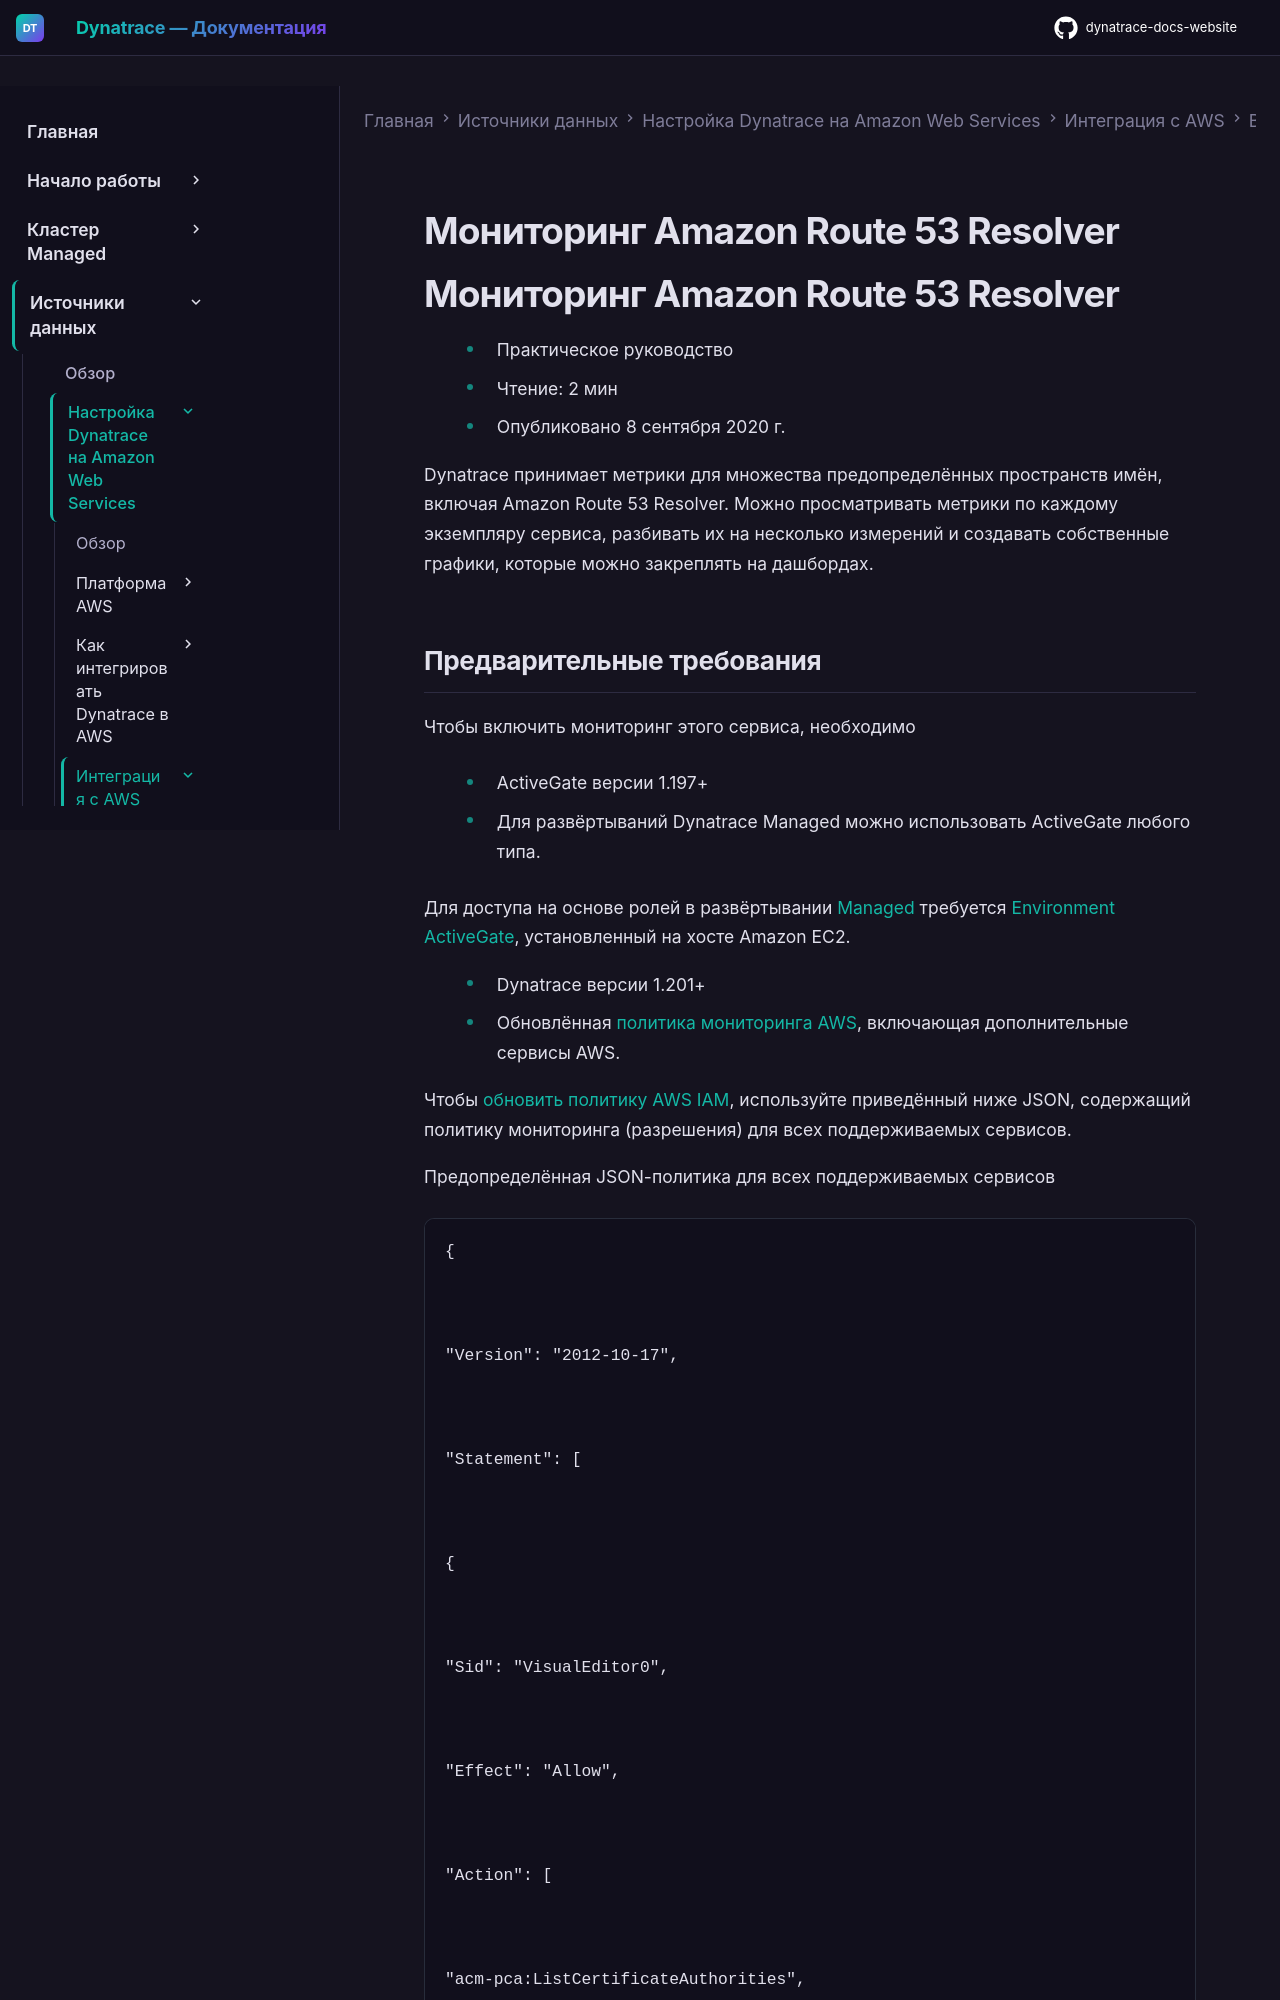

repository: Yerkebulan-Ardabayev/dynatrace-docs-website · page: managed-ru/ingest-from/amazon-web-services/integrate-with-aws/aws-all-services/aws-service-route-53-resolver/index.html · generator: mkdocs

---
title: Мониторинг Amazon Route 53 Resolver
source: https://docs.dynatrace.com/managed/ingest-from/amazon-web-services/integrate-with-aws/aws-all-services/aws-service-route-53-resolver
scraped: 2026-05-12T11:30:33.562466
---

# Мониторинг Amazon Route 53 Resolver

# Мониторинг Amazon Route 53 Resolver

* Практическое руководство
* Чтение: 2 мин
* Опубликовано 8 сентября 2020 г.

Dynatrace принимает метрики для множества предопределённых пространств имён, включая Amazon Route 53 Resolver. Можно просматривать метрики по каждому экземпляру сервиса, разбивать их на несколько измерений и создавать собственные графики, которые можно закреплять на дашбордах.
